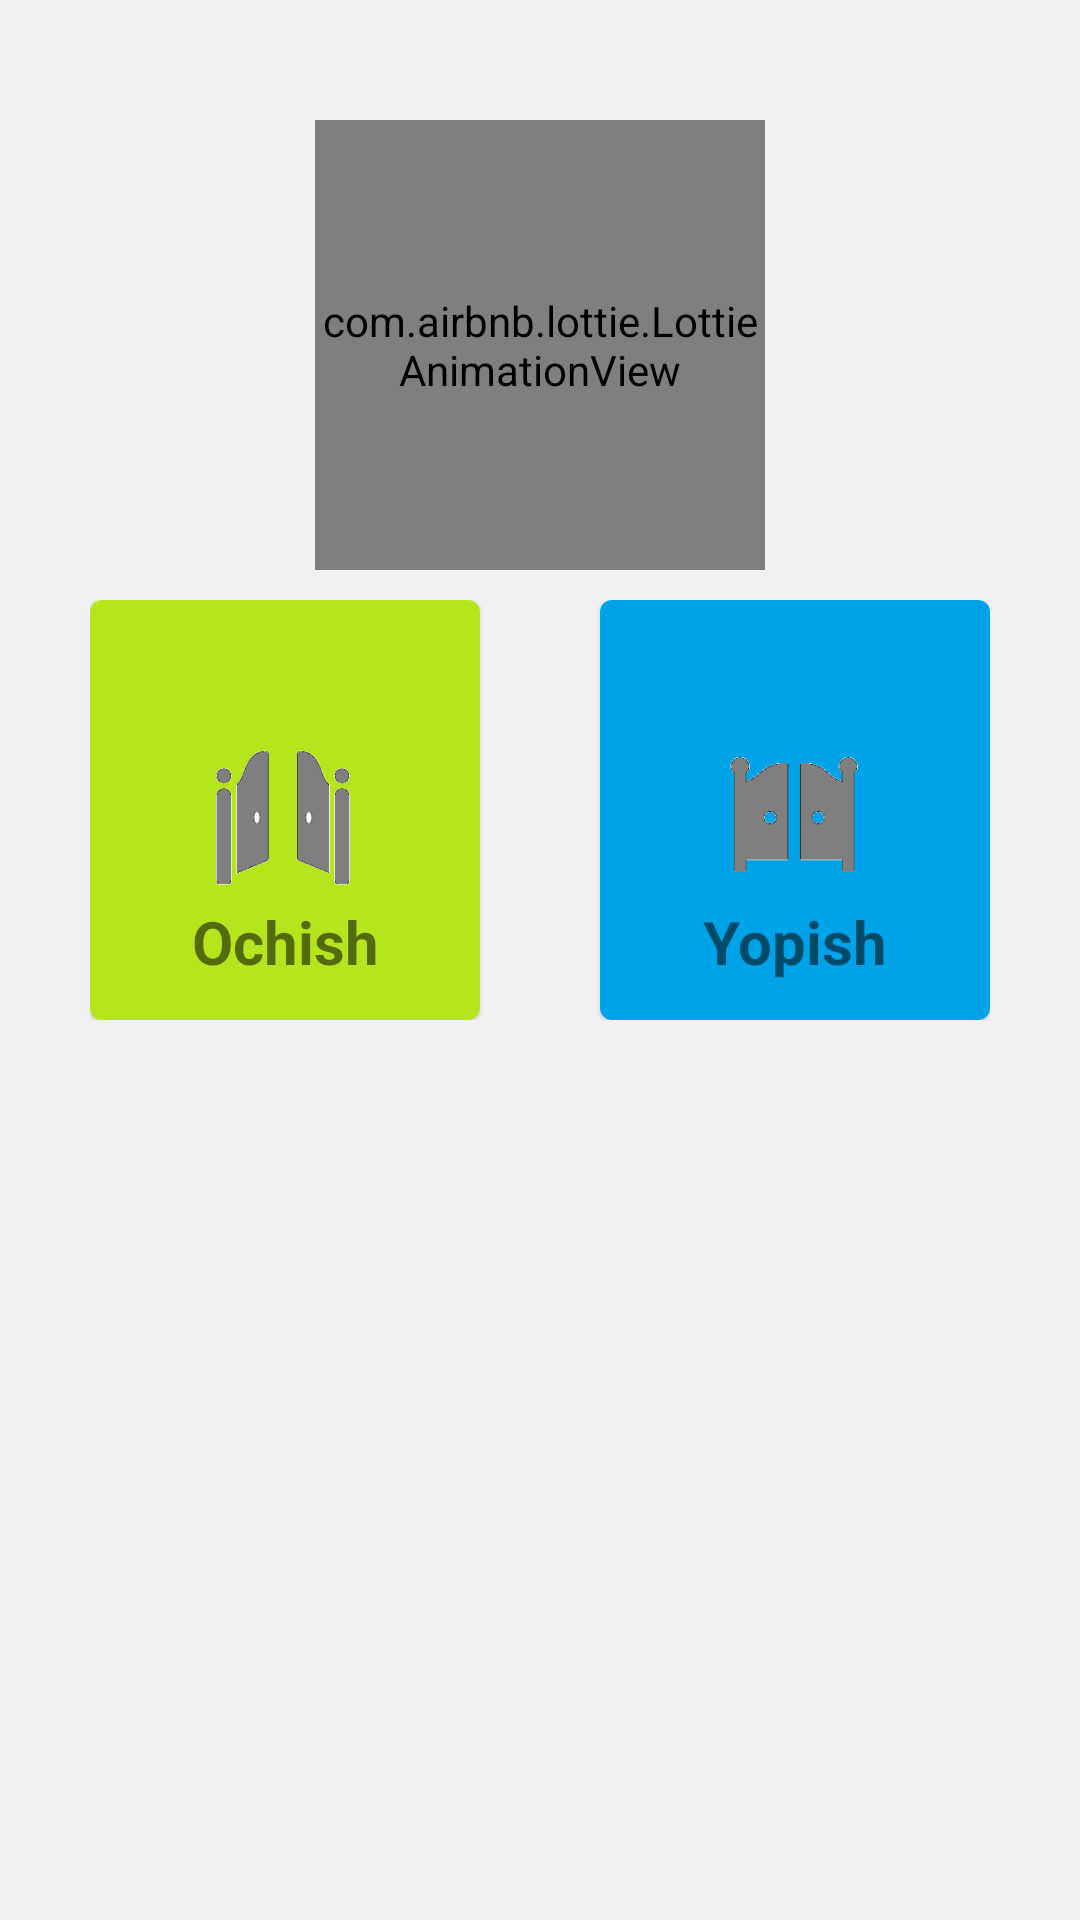

Reconstruct the res/layout file that produces this screen, plus the resources it refers to.
<!-- AndroidManifest.xml: application theme Theme.SmartHouse -->
<!-- res/layout/activity_gate.xml -->
<?xml version="1.0" encoding="utf-8"?>
<androidx.constraintlayout.widget.ConstraintLayout xmlns:android="http://schemas.android.com/apk/res/android"
    xmlns:app="http://schemas.android.com/apk/res-auto"
    xmlns:tools="http://schemas.android.com/tools"
    android:layout_width="match_parent"
    android:layout_height="match_parent"
    android:background="@color/main_bg_color"
    tools:context=".activitys.GateActivity">

    <androidx.appcompat.widget.LinearLayoutCompat
        android:layout_width="match_parent"
        android:layout_height="0dp"
        android:layout_marginVertical="@dimen/padding_margin_40dp"
        android:orientation="vertical"
        app:layout_constraintBottom_toBottomOf="parent"
        app:layout_constraintEnd_toEndOf="parent"
        app:layout_constraintStart_toStartOf="parent"
        app:layout_constraintTop_toTopOf="parent"
        app:layout_constraintVertical_bias="1.0">

        <com.airbnb.lottie.LottieAnimationView
            android:layout_width="150dp"
            android:layout_height="150dp"
            android:layout_gravity="center_horizontal"
            app:lottie_autoPlay="true"
            app:lottie_loop="true"
            app:lottie_rawRes="@raw/gate" />


        <androidx.appcompat.widget.LinearLayoutCompat
            android:layout_width="match_parent"
            android:layout_height="wrap_content"
            android:layout_marginHorizontal="@dimen/padding_margin_20dp"
            android:padding="@dimen/padding_margin_10dp">

            <com.google.android.material.card.MaterialCardView
                android:id="@+id/btn_gate_open"
                android:layout_width="120dp"
                android:layout_height="140dp"
                android:layout_weight="1">

                <androidx.constraintlayout.widget.ConstraintLayout
                    android:layout_width="match_parent"
                    android:background="#b5e61d"
                    android:layout_height="match_parent">

                    <ImageView
                        android:id="@+id/imageView"
                        android:layout_width="50dp"
                        android:layout_height="50dp"
                        android:layout_marginTop="@dimen/padding_magin_5dp"
                        android:src="@drawable/gate_open"
                        app:layout_constraintBottom_toBottomOf="parent"
                        app:layout_constraintEnd_toEndOf="parent"
                        app:layout_constraintStart_toStartOf="parent"
                        app:layout_constraintTop_toTopOf="parent" />

                    <TextView
                        android:layout_marginBottom="@dimen/padding_margin_10dp"
                        android:textSize="@dimen/text_size_20sp"
                        android:layout_width="wrap_content"
                        android:layout_height="wrap_content"
                        android:text="Ochish"
                        android:textStyle="bold"
                        app:layout_constraintBottom_toBottomOf="parent"
                        app:layout_constraintEnd_toEndOf="parent"
                        app:layout_constraintHorizontal_bias="0.5"
                        app:layout_constraintStart_toStartOf="parent"
                        app:layout_constraintTop_toBottomOf="@+id/imageView" />
                </androidx.constraintlayout.widget.ConstraintLayout>
            </com.google.android.material.card.MaterialCardView>

            <com.google.android.material.card.MaterialCardView
                android:id="@+id/btn_gate_off"
                android:layout_width="120dp"
                android:layout_height="140dp"
                android:layout_marginLeft="@dimen/padding_margin_40dp"
                android:layout_weight="1">

                <androidx.constraintlayout.widget.ConstraintLayout
                    android:layout_width="match_parent"
                    android:background="#00a2e8"
                    android:layout_height="match_parent">

                    <ImageView
                        android:id="@+id/imageView1"
                        android:layout_width="50dp"
                        android:layout_height="50dp"
                        android:layout_marginTop="@dimen/padding_magin_5dp"
                        android:src="@drawable/gate_close"
                        app:layout_constraintBottom_toBottomOf="parent"
                        app:layout_constraintEnd_toEndOf="parent"
                        app:layout_constraintStart_toStartOf="parent"
                        app:layout_constraintTop_toTopOf="parent"
                         />

                    <TextView
                        android:layout_marginBottom="@dimen/padding_margin_10dp"
                        android:textSize="@dimen/text_size_20sp"
                        android:layout_width="wrap_content"
                        android:layout_height="wrap_content"
                        android:text="Yopish"
                        android:textStyle="bold"
                        app:layout_constraintBottom_toBottomOf="parent"
                        app:layout_constraintEnd_toEndOf="parent"
                        app:layout_constraintHorizontal_bias="0.5"
                        app:layout_constraintStart_toStartOf="parent"
                        app:layout_constraintTop_toBottomOf="@+id/imageView1" />
                </androidx.constraintlayout.widget.ConstraintLayout>
            </com.google.android.material.card.MaterialCardView>

        </androidx.appcompat.widget.LinearLayoutCompat>
    </androidx.appcompat.widget.LinearLayoutCompat>
</androidx.constraintlayout.widget.ConstraintLayout>
<!-- resources referenced by this layout -->
<resources>
  <color name="main_bg_color">#f1f1f3</color>
  <dimen name="padding_magin_5dp">5dp</dimen>
  <dimen name="padding_margin_10dp">10dp</dimen>
  <dimen name="padding_margin_20dp">20dp</dimen>
  <dimen name="padding_margin_40dp">40dp</dimen>
  <dimen name="text_size_20sp">20sp</dimen>
  <!-- drawable gate_close: png bitmap (drawable-v24, 2496 bytes) -->
  <!-- drawable gate_open: png bitmap (drawable-v24, 3656 bytes) -->
  <style name="Theme.SmartHouse" parent="Theme.MaterialComponents.Light.NoActionBar">
          
          <item name="colorPrimary">@color/purple_500</item>
          <item name="colorPrimaryVariant">@color/purple_700</item>
          <item name="colorOnPrimary">@color/white</item>
          
          <item name="colorSecondary">@color/teal_200</item>
          <item name="colorSecondaryVariant">@color/teal_700</item>
          <item name="colorOnSecondary">@color/black</item>
          
          <item name="android:statusBarColor" tools:targetApi="l">#3daafc</item>
          
      </style>
  <color name="purple_500">#FF6200EE</color>
  <color name="purple_700">#FF3700B3</color>
  <color name="white">#FFFFFFFF</color>
  <color name="teal_200">#FF03DAC5</color>
  <color name="teal_700">#FF018786</color>
  <color name="black">#FF000000</color>
</resources>
